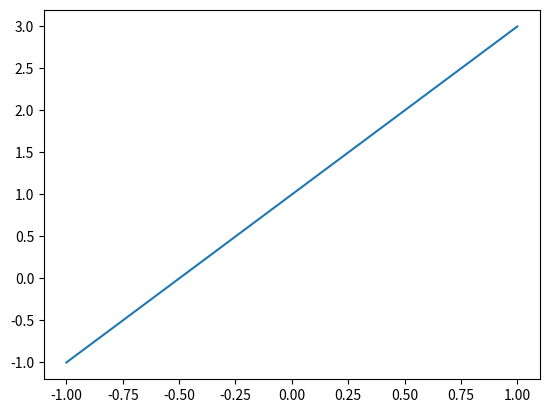

The matplotlib source for this figure:
#!/usr/bin/env python3
# -*- coding: utf-8 -*-
"""
Created on Mon Jul 10 13:54:58 2017

[redacted]
"""

import matplotlib.pyplot as plt
import numpy as np


x=np.linspace(-1,1,3)
y=2*x+1
plt.figure()
plt.plot(x,y)
plt.show()